6-way image classification set "data" from GitHub (rishireddy1122/waste-classification); label vocabulary: cardboard, glass, litter, metal, paper, plastic.

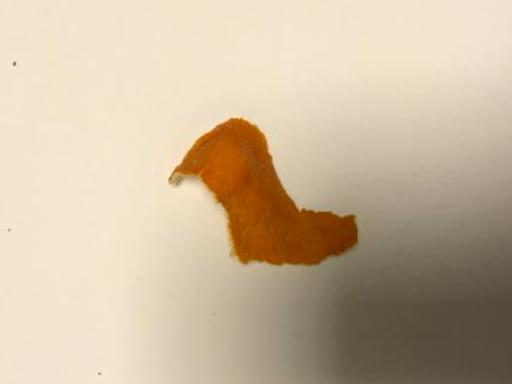
Label: litter

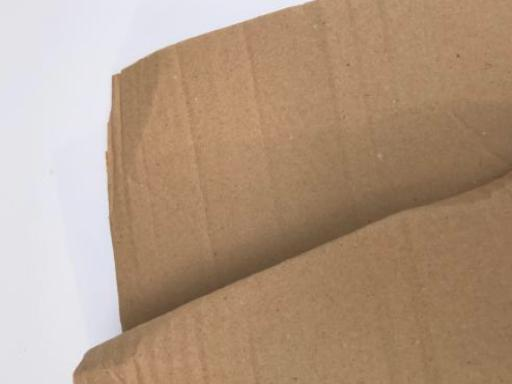
Label: cardboard

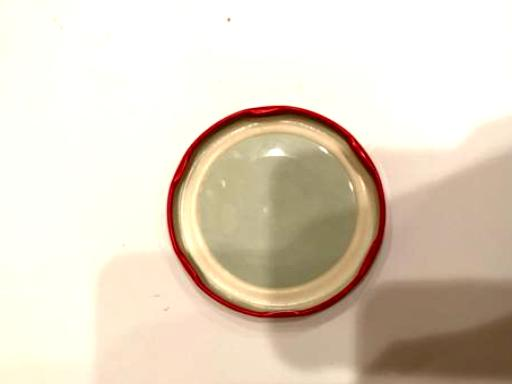
Label: metal

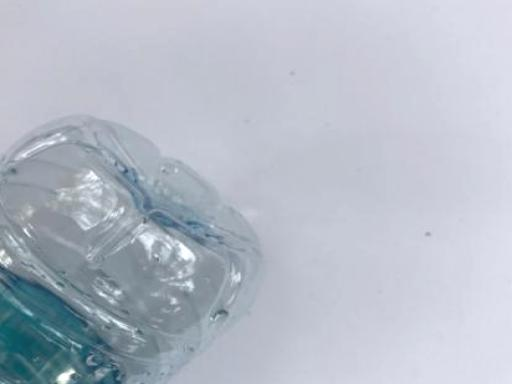
Label: plastic

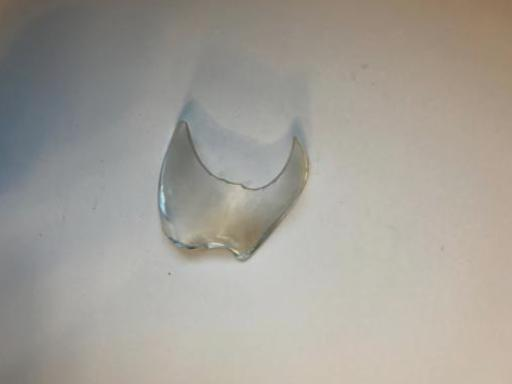
Label: glass

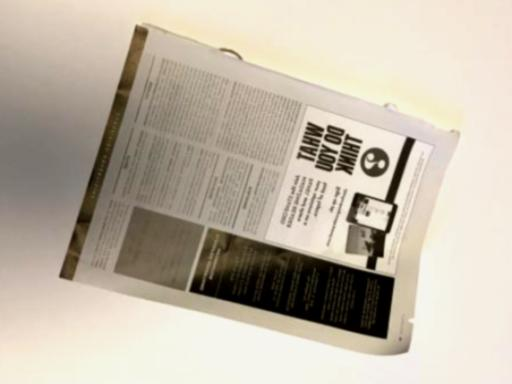
Label: paper
